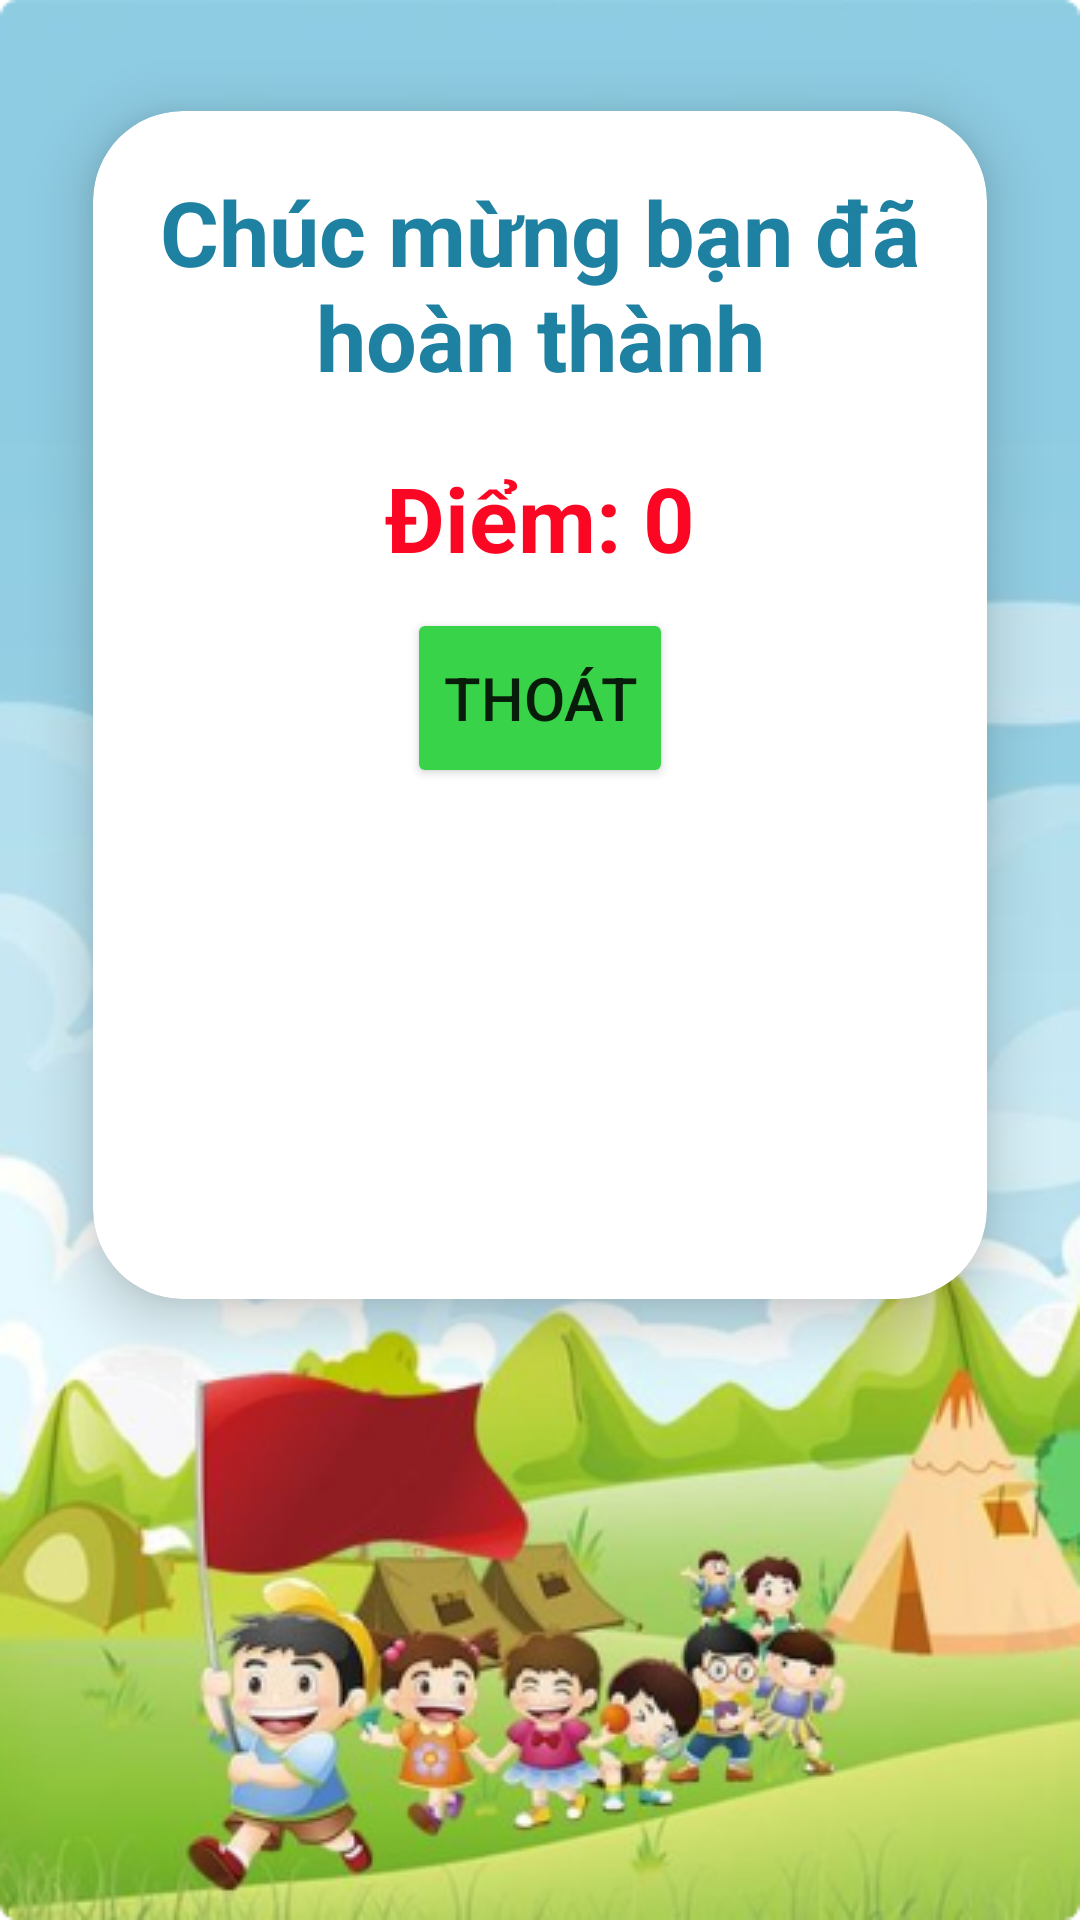

Here is an Android app screen rendered from its layout file. Give the layout XML and the strings, colors and styles it references.
<!-- AndroidManifest.xml: application theme Theme.EnglishLearners -->
<!-- res/layout/activity_type_word_result.xml -->
<?xml version="1.0" encoding="utf-8"?>
<LinearLayout xmlns:android="http://schemas.android.com/apk/res/android"
    xmlns:app="http://schemas.android.com/apk/res-auto"
    xmlns:tools="http://schemas.android.com/tools"
    android:layout_width="match_parent"
    android:background="@drawable/login_background"
    android:layout_height="match_parent"
    android:padding="10dp"

    android:orientation="vertical"
    tools:context=".activity.MultipleChoiceActivity">

    <LinearLayout

        android:layout_width="match_parent"

        android:layout_height="wrap_content">

        <ImageView
            android:layout_width="wrap_content"
            android:layout_height="wrap_content"
            android:src="@drawable/baseline_arrow_back_24">

        </ImageView>


    </LinearLayout>




    <androidx.cardview.widget.CardView

        app:cardElevation="12dp"
        app:cardUseCompatPadding="true"
        android:layout_width="match_parent"
        app:cardCornerRadius="30dp"
        android:layout_height="450dp">
        <LinearLayout
            android:layout_width="match_parent"
            android:orientation="vertical"
            android:layout_height="wrap_content">
            <TextView
                android:layout_margin="20dp"
                android:layout_width="match_parent"
                android:text="Chúc mừng bạn đã hoàn thành"
                android:gravity="center"
                android:textSize="30sp"
                android:textStyle="bold"
                android:textColor="#1E81A1"
                android:layout_height="wrap_content"/>
            <TextView
                android:id="@+id/score"
                android:layout_width="match_parent"
                android:text="Điểm: 0"
                android:gravity="center"
                android:textSize="30sp"
                android:textStyle="bold"
                android:textColor="@color/red"
                android:layout_height="wrap_content"/>
            <androidx.appcompat.widget.LinearLayoutCompat
                android:layout_gravity="center"
                android:layout_width="wrap_content"
                android:layout_margin="10dp"
                android:layout_height="wrap_content">
                <Button
                    android:id="@+id/btn_exit"
                    android:text="Thoát"
                    android:textSize="20dp"
                    android:backgroundTint="#38D348"
                    app:cornerRadius="10dp"
                    android:layout_width="match_parent"
                    android:layout_height="60dp"/>
            </androidx.appcompat.widget.LinearLayoutCompat>


        </LinearLayout>


    </androidx.cardview.widget.CardView>




</LinearLayout>
<!-- resources referenced by this layout -->
<resources>
  <color name="red">#FB0723</color>
  <!-- drawable login_background: png bitmap (drawable, 194155 bytes) -->
  <style name="Theme.EnglishLearners" parent="Theme.MaterialComponents.DayNight.NoActionBar">
          
          <item name="colorPrimary">@color/purple_500</item>
          <item name="colorPrimaryVariant">@color/purple_700</item>
          <item name="colorOnPrimary">@color/white</item>
          
          <item name="colorSecondary">@color/teal_200</item>
          <item name="colorSecondaryVariant">@color/teal_700</item>
          <item name="colorOnSecondary">@color/black</item>
          
          <item name="android:statusBarColor">?attr/colorPrimaryVariant</item>
          
      </style>
  <color name="purple_500">#674991</color>
  <color name="purple_700">#FF3700B3</color>
  <color name="white">#FFFFFFFF</color>
  <color name="teal_200">#FF03DAC5</color>
  <color name="teal_700">#FF018786</color>
  <color name="black">#FF000000</color>
</resources>
